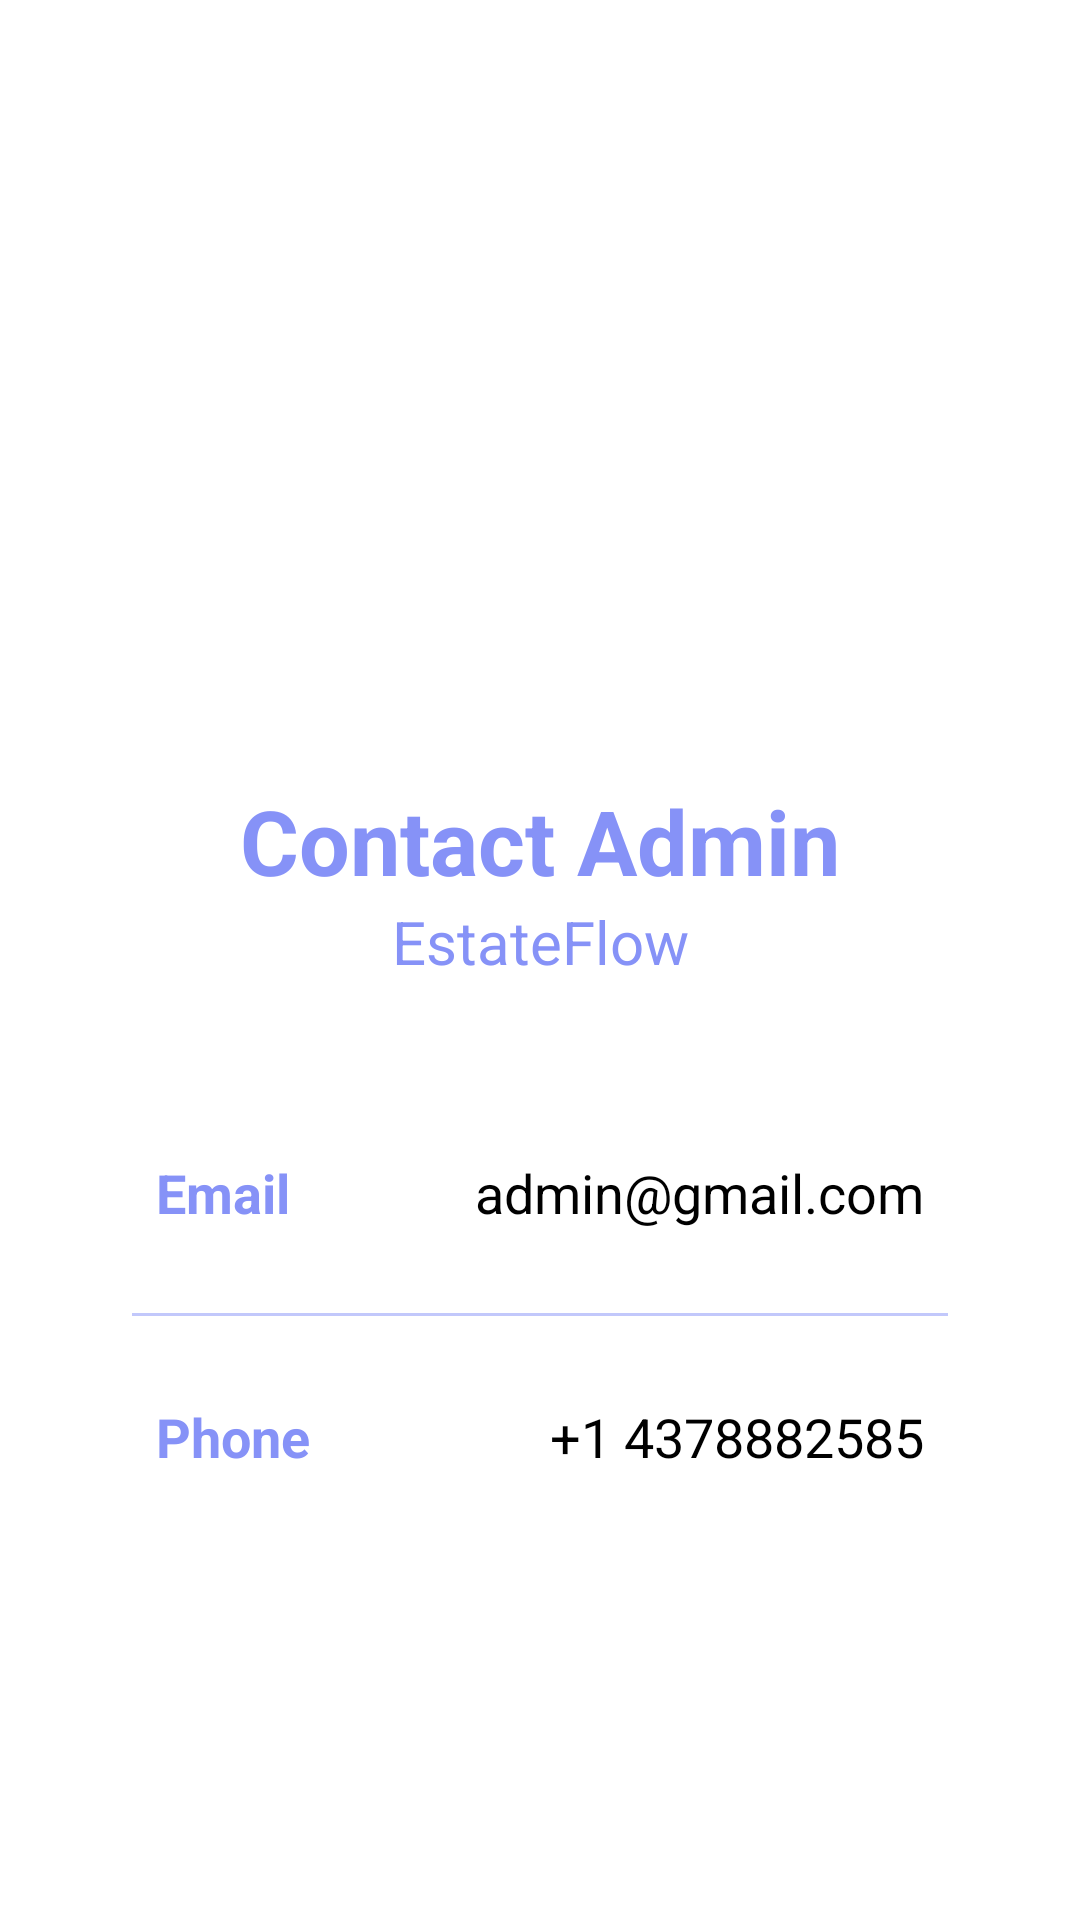

This screen was rendered from an Android layout file. Write that file and the resources it references.
<!-- AndroidManifest.xml: application theme Theme.ProjectManagementSystem -->
<!-- res/layout/activity_contact_page.xml -->
<?xml version="1.0" encoding="utf-8"?>
<androidx.constraintlayout.widget.ConstraintLayout
    xmlns:android="http://schemas.android.com/apk/res/android"
    xmlns:app="http://schemas.android.com/apk/res-auto"
    xmlns:tools="http://schemas.android.com/tools"
    android:layout_width="match_parent"
    android:layout_height="match_parent"
    tools:context=".contactPage">

    <ImageView
        android:layout_width="1000dp"
        android:layout_height="200dp"
        android:id="@+id/profileImg"
        android:layout_marginTop="40dp"
        android:src="@drawable/contact"
        app:layout_constraintEnd_toEndOf="parent"
        app:layout_constraintStart_toStartOf="parent"
        app:layout_constraintTop_toTopOf="parent"/>

    <TextView
        android:layout_width="wrap_content"
        android:layout_height="wrap_content"
        android:id="@+id/titleName"
        android:layout_marginTop="20dp"
        android:text="Contact Admin"
        android:textColor="@color/lavender"
        android:textSize="30sp"
        android:textStyle="bold"
        app:layout_constraintEnd_toEndOf="@id/profileImg"
        app:layout_constraintStart_toStartOf="@id/profileImg"
        app:layout_constraintTop_toBottomOf="@id/profileImg"/>

    <TextView
        android:layout_width="wrap_content"
        android:layout_height="wrap_content"
        android:id="@+id/titleUsername"
        android:text="EstateFlow"
        android:textColor="@color/lavender"
        android:textSize="20sp"
        app:layout_constraintEnd_toEndOf="@id/titleName"
        app:layout_constraintStart_toStartOf="@id/titleName"
        app:layout_constraintTop_toBottomOf="@id/titleName"/>

    <LinearLayout
        android:layout_width="match_parent"
        android:layout_height="wrap_content"
        android:id="@+id/linearLayout"
        android:orientation="vertical"
        android:padding="10dp"
        android:background="@drawable/white_background"
        android:layout_marginStart="24dp"
        android:layout_marginEnd="24dp"
        android:layout_marginTop="30dp"
        app:layout_constraintEnd_toEndOf="parent"
        app:layout_constraintStart_toStartOf="parent"
        app:layout_constraintTop_toBottomOf="@id/titleUsername">



        <LinearLayout
            android:layout_width="match_parent"
            android:layout_height="match_parent"
            android:layout_margin="10dp"
            android:padding="8dp"
            android:orientation="horizontal">

            <TextView
                android:layout_width="wrap_content"
                android:layout_height="wrap_content"
                android:id="@+id/adminEmail"
                android:layout_weight="1"
                android:text="Email"
                android:textStyle="bold"
                android:textColor="@color/lavender"
                android:textSize="18sp"/>

            <TextView
                android:layout_width="wrap_content"
                android:layout_height="wrap_content"
                android:id="@+id/adminEmailUsername"
                android:text="admin@gmail.com"
                android:layout_weight="1"
                android:textAlignment="viewEnd"
                android:textColor="@color/black"
                android:textSize="18sp"/>

        </LinearLayout>

        <androidx.appcompat.widget.AppCompatImageView
            android:layout_width="match_parent"
            android:layout_height="1dp"
            android:layout_margin="10dp"
            android:alpha="0.5"
            android:background="@color/lavender"/>

        <LinearLayout
            android:layout_width="match_parent"
            android:layout_height="match_parent"
            android:layout_margin="10dp"
            android:padding="8dp"
            android:orientation="horizontal">

            <TextView
                android:layout_width="wrap_content"
                android:layout_height="wrap_content"
                android:id="@+id/Phone"
                android:layout_weight="1"
                android:text="Phone"
                android:textStyle="bold"
                android:textColor="@color/lavender"
                android:textSize="18sp"/>

            <TextView
                android:layout_width="wrap_content"
                android:layout_height="wrap_content"
                android:id="@+id/adminPhone"
                android:text="+1 4378882585"
                android:layout_weight="1"
                android:textAlignment="viewEnd"
                android:textColor="@color/black"
                android:textSize="18sp"/>

        </LinearLayout>

    </LinearLayout>



</androidx.constraintlayout.widget.ConstraintLayout>
<!-- resources referenced by this layout -->
<resources>
  <color name="black">#FF000000</color>
  <color name="lavender">#8692f7</color>
  <style name="Theme.ProjectManagementSystem" parent="Theme.MaterialComponents.DayNight.NoActionBar">
          
          <item name="colorPrimary">@color/lavender</item>
          <item name="colorPrimaryVariant">@color/lavender</item>
          <item name="colorOnPrimary">@color/white</item>
          
          <item name="colorSecondary">@color/teal_200</item>
          <item name="colorSecondaryVariant">@color/teal_700</item>
          <item name="colorOnSecondary">@color/black</item>
          
          <item name="android:statusBarColor">?attr/colorPrimaryVariant</item>
          
      </style>
  <color name="white">#FFFFFFFF</color>
  <color name="teal_200">#FF03DAC5</color>
  <color name="teal_700">#FF018786</color>
</resources>
